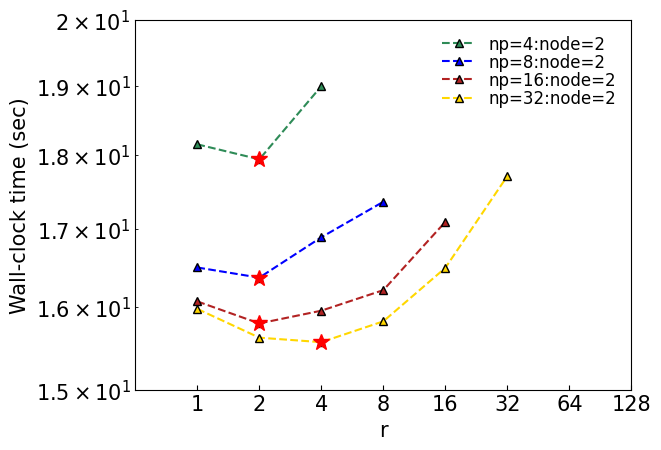

The matplotlib source for this figure:
# 2024.07.02.(Tue)
# Benchmark: Total time in torso1 matrix
# [redacted]

# Figure 1
# r - time 그래프에서 np=8, 16, … 일때 그래프 그리기, (best point 표기해서 보기)
import numpy as np
import matplotlib.pyplot as plt
import matplotlib as mpl

# x-axis : r
# r_1 = [1]
r_2 = [1, 2]
r_4 = [1, 2, 4]
r_8 = [1, 2, 4, 8]
r_16 = [1, 2, 4, 8, 16]
r_32 = [1, 2, 4, 8, 16, 32]
r_64 = [1, 2, 4, 8, 16, 32, 64]
r_128 = [1, 2, 4, 8, 16, 32, 64, 128]

# total times
np4_core1 = [
    17.307959,
    18.081142,
    18.792604,
]

np8_core1 = [
    16.675602,
    16.906695,
    17.216772,
    17.252219,
]

np16_core1 = [
    16.667737,
    15.905342,
    16.48891,
    16.711617,
    17.031261,
]

np32_core1 = [
    16.857234,
    16.35258,
    15.676438,
    16.092027,
    17.240004,
    17.546006,
]

np64_core1 = [
    17.896147,
    18.202787,
    16.649028,
    16.956162,
    18.687322,
    19.228931,
    20.469057,
]

# core2: total times
np4_core2 = [
    18.154871,
    17.944493,
    18.995791,
]

np8_core2 = [
    16.495457,
    16.365529,
    16.887902,
    17.361329,
]

np16_core2 = [
    16.065365,
    15.792654,
    15.950113,
    16.207227,
    17.091533,
]

np32_core2 = [
    15.972149,
    15.618414,
    15.563953,
    15.818393,
    16.49021,
    17.711928,
]

np64_core2 = [
    16.025893,
    15.858274,
    15.76692,
    15.855467,
    16.20224,
    17.207698,
    18.588423,
]

plt.rcParams["font.family"] = "Times New Roman"
plt.rcParams["font.size"] = 15

plt.rcParams["mathtext.fontset"] = "custom"
plt.rcParams["mathtext.rm"] = "Times New Roman"

########################################################
fig, ax = plt.subplots()

# ax.plot(
#     r_4,
#     np4_core1,
#     "s-",
#     color="seagreen",
#     label="np=4:node=1",
#     markeredgecolor="black",
# )

# ax.plot(
#     r_8,
#     np8_core1,
#     "s-",
#     color="blue",
#     label="np=8:node=1",
#     markeredgecolor="black",
# )

# ax.plot(
#     r_16,
#     np16_core1,
#     "s-",
#     color="firebrick",
#     label="np=16:node=1",
#     markeredgecolor="black",
# )

# ax.plot(
#     r_32,
#     np32_core1,
#     "s-",
#     color="gold",
#     label="np=32:node=1",
#     markeredgecolor="black",
# )

################################
ax.plot(
    r_4,
    np4_core2,
    "^--",
    color="seagreen",
    label="np=4:node=2",
    markeredgecolor="black",
)
np4_core2_min = np.argmin(np4_core2)
plt.plot(r_4[np4_core2_min], np4_core2[np4_core2_min], "r*", markersize=12)

ax.plot(
    r_8,
    np8_core2,
    "^--",
    # "s-",
    color="blue",
    label="np=8:node=2",
    markeredgecolor="black",
)

np8_core2_min = np.argmin(np8_core2)
plt.plot(r_8[np8_core2_min], np8_core2[np8_core2_min], "r*", markersize=12)

ax.plot(
    r_16,
    np16_core2,
    "^--",
    color="firebrick",
    label="np=16:node=2",
    markeredgecolor="black",
)

np16_core2_min = np.argmin(np16_core2)
plt.plot(r_16[np16_core2_min], np16_core2[np16_core2_min], "r*", markersize=12)

ax.plot(
    r_32,
    np32_core2,
    "^--",
    color="gold",
    label="np=32:node=2",
    markeredgecolor="black",
)

np32_core2_min = np.argmin(np32_core2)
plt.plot(r_32[np32_core2_min], np32_core2[np32_core2_min], "r*", markersize=12)

# ax.plot(
#     r_64,
#     np64_core2,
#     "^--",
#     color="seagreen",
#     label="np=64:node=1",
#     markeredgecolor="black",
# )


plt.tick_params(axis="y", direction="in", which="both")
plt.tick_params(axis="x", direction="in", which="both")
plt.tick_params(axis="x", which="minor", length=0)

plt.xlim(2**-1, 2**6)
plt.ylim(1.5 * 10**1, 2.0 * 10**1)

plt.yscale("log")
ax.set_xscale("log")
ax.set_xticks(r_128)
ax.get_xaxis().set_major_formatter(mpl.ticker.ScalarFormatter())

plt.ylabel("Wall-clock time (sec)")
plt.xlabel("r")
plt.legend(loc="upper right", fontsize="12", frameon=False, labelspacing=0.01)
plt.show()
